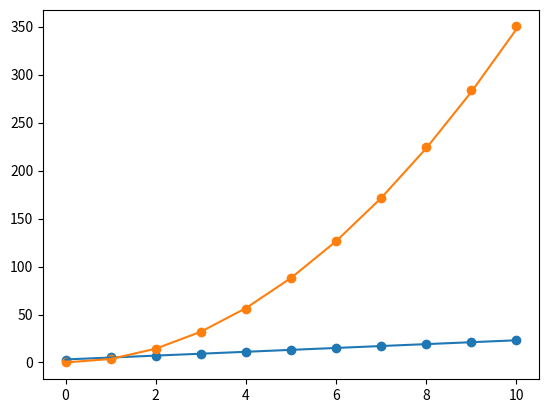

The script that saved this image:
# -*- coding: utf-8 -*-
"""
Created on Mon Jul  6 14:20:05 2020

[redacted]
"""

import numpy as np
import matplotlib.pyplot as plt 
import random

x = np.linspace(0,10,11)
err = np.zeros(11)
for i in range(0,11):
    err[i] = 0.1*random.randrange(1,3)
y = 2.0*x + 3.0 + err

y2 = 3.5*x**2 + err
y2l = np.log10(y2[1:])
xl = np.log10(x)
fit = np.polyfit(x,y,deg = 1)
fit2 = np.polyfit(xl[1:],y2l,deg = 1)

print('The fitted coefficients are ' + str(fit))
print('The second fitted coefficients are ' + str(fit2))
line = fit[0]*x + fit[1]
line2 = (10**fit2[1])*x**(fit2[0]) 
fig, ax = plt.subplots()
ax.scatter(x,y)
ax.scatter(x,y2)
ax.plot(x,line)
ax.plot(x,line2)
ax.plot()
plt.show()